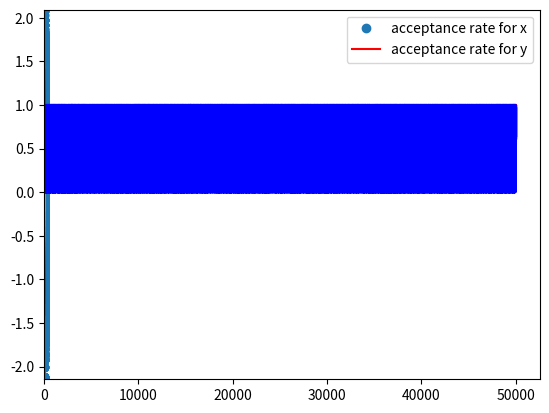

Write Python code to recreate this figure.
import numpy as np
import matplotlib.pyplot as plt
import random
import math
import pandas as pd
from scipy.stats import multivariate_normal
from scipy.special import gamma


###############################################################Exercice 1###############################################################
def sample_P1(z, sigma1):
    x, y = z
    x_new = np.random.normal(x, sigma1)
    return (x_new, y)

def sample_P2(z, sigma2):
    x, y = z
    y_new = np.random.normal(y, sigma2)
    return (x, y_new)

def PI(x, y, a=1):
    return np.exp(-(x/a)**2 - y**2 - (1/4)*((x/a)**2 - y**2)**2)

def Step_MH_P(z, sigma1, sigma2, a=1):
    choice = 0
    if np.random.rand() < 0.5:
        z_new = sample_P1(z, sigma1)
        choice = 1
    else:
        z_new = sample_P2(z, sigma2)
    alpha = min(PI(z_new[0], z_new[1], a=a) / PI(z[0], z[1], a=a), 1)
    if np.random.rand() < alpha:
        return z_new, alpha, choice
    else:
        return z, alpha, choice

def MH_P(z, sigma1, sigma2, num_samples, a=1):
    samples = np.zeros((num_samples, 2))
    samples[0] = z
    accept_x = []
    accept_y = []
    for i in range(1, num_samples):
        samples[i], alpha, choice = Step_MH_P(samples[i-1], sigma1, sigma2, a=a)
        if choice == 1:   
            accept_x.append(alpha)
        else:
            accept_y.append(alpha)
    return samples, accept_x, accept_y

if __name__ == "__main__":
    np.random.seed(42)
    #Ex1
    z=(0,0)
    sigma1 = 3.0
    sigma2 = 3.0
    a=10

    num_samples = 100000
    samples, accept_x, accept_y = MH_P(z, sigma1, sigma2, num_samples, a=a)
    # plot samples
    plt.plot(samples[:,0], samples[:,1], 'o')
    # add the contour of the density
    x = samples[:, 0]
    y = samples[:, 1]
    X, Y = np.meshgrid(np.linspace(min(x), max(x), 100), np.linspace(min(y), max(y), 100))
    Z = np.zeros(X.shape)
    for i in range(X.shape[0]):
        for j in range(X.shape[1]):
            Z[i, j] = PI(X[i, j], Y[i, j], a=a)
    plt.contour(X, Y, Z, 20)
    plt.show()
    # plot acceptance rates
    plt.plot(accept_x, 'r')
    plt.plot(accept_y, 'b')
    plt.legend(['acceptance rate for x', 'acceptance rate for y'])
    plt.show()
    
    